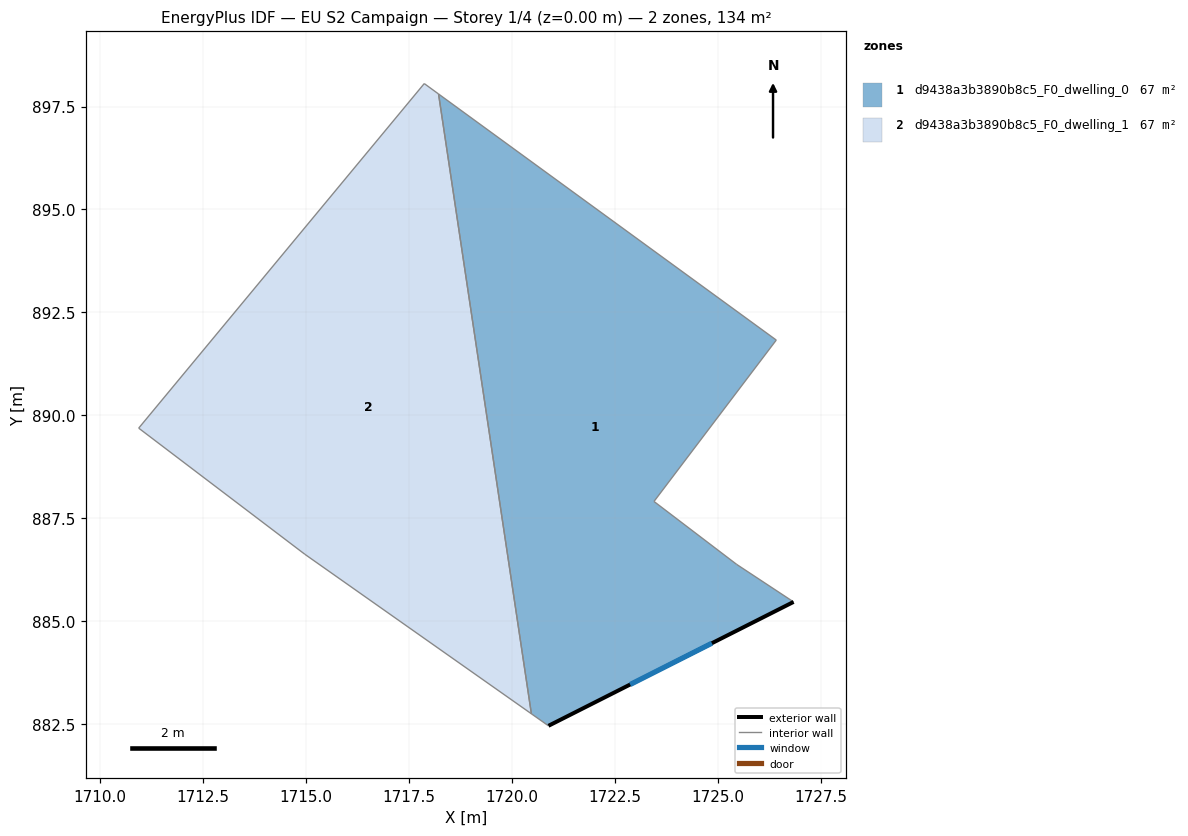
=== STOREY PLAN SPEC (per zone: floor XY polygon, exterior-wall plan segments, windows/doors) ===
zone 1: d9438a3b3890b8c5_F0_dwelling_0  (66.9 m²)
  floor: (1726.42, 891.83) (1723.45, 887.91) (1725.46, 886.38) (1726.84, 885.47) (1720.89, 882.46) (1720.47, 882.75) (1718.22, 897.80)
  exterior wall: (1720.89, 882.46) – (1726.84, 885.47)  [6.7 m]
    window: (1722.87, 883.46) – (1724.86, 884.46)  [2.2 m²]
  interior walls: 6
zone 2: d9438a3b3890b8c5_F0_dwelling_1  (66.9 m²)
  floor: (1718.22, 897.80) (1720.47, 882.75) (1714.97, 886.62) (1710.94, 889.69) (1717.87, 898.06)
  interior walls: 5

=== DERIVED (storey summary) ===
Building: EU S2 Campaign
Storey: 1 of 4  (floor level z = 0.00 m)
Storey gross floor area: 133.8 m²
Zones on this storey: 2
  - d9438a3b3890b8c5_F0_dwelling_0: floor 66.9 m²; exterior wall 6.7 m (20.0 m²); 1 window(s) 2.2 m²; WWR 11.1%
  - d9438a3b3890b8c5_F0_dwelling_1: floor 66.9 m²
Zone adjacency (shared interzone walls):
  - d9438a3b3890b8c5_F0_dwelling_0 ↔ d9438a3b3890b8c5_F0_dwelling_1